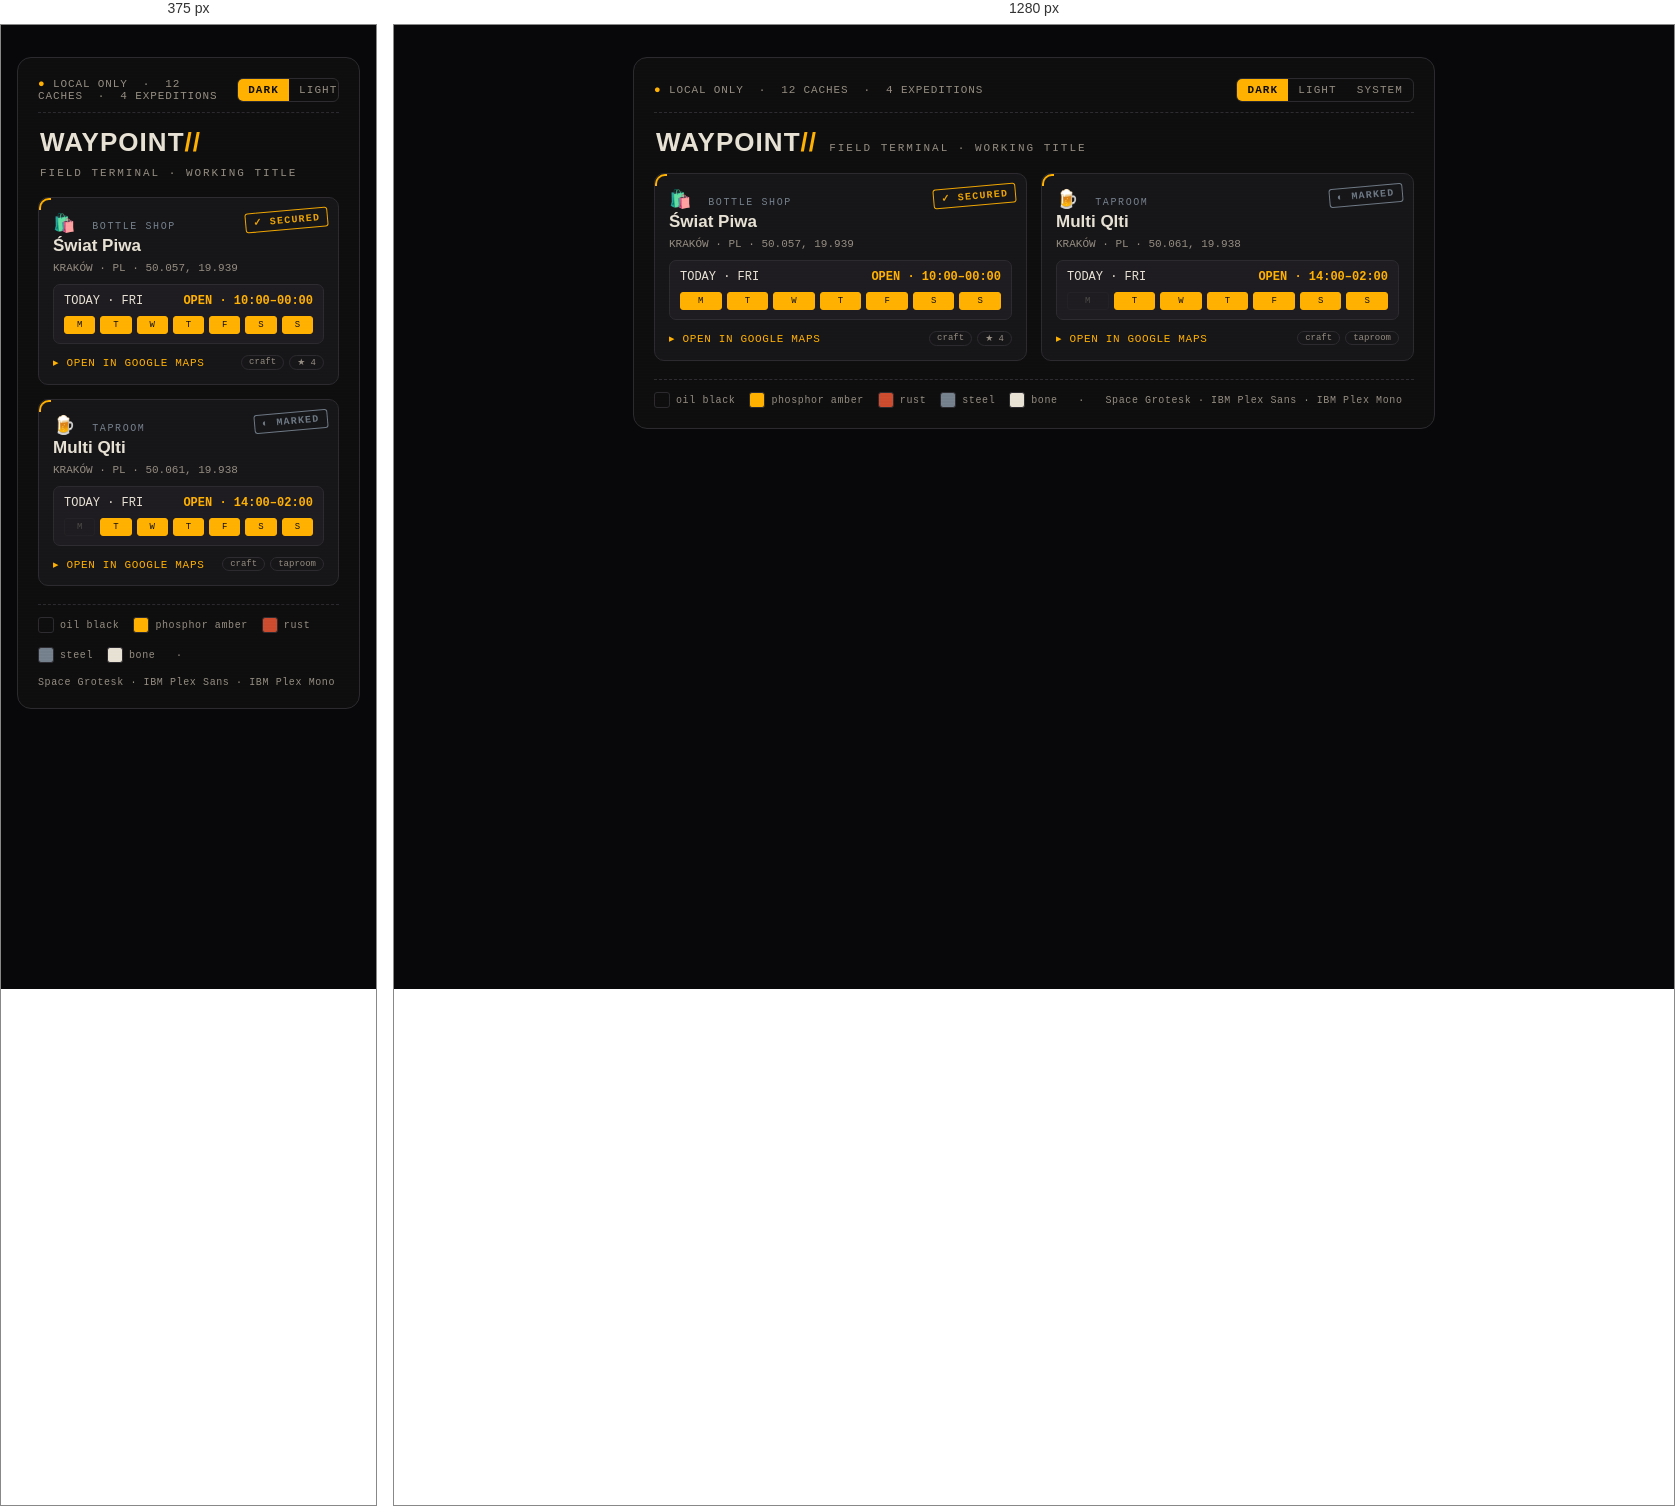
Rendered at 375 px and 1280 px, left to right.

<!-- file: design-mock.html -->
<!doctype html>
<html lang="en">
<head>
<meta charset="utf-8" />
<meta name="viewport" content="width=device-width, initial-scale=1" />
<title>Trip Planner — Aesthetic Direction</title>
<style>
  @import url('https://fonts.googleapis.com/css2?family=Space+Grotesk:wght@500;700&family=IBM+Plex+Sans:wght@400;500;600&family=IBM+Plex+Mono:wght@400;500;600&display=swap');

  :root{ color-scheme: dark light; }
  html,body{ margin:0; }
  body{
    font-family:'IBM Plex Sans', system-ui, sans-serif;
    background:#08080a; min-height:100vh;
    display:flex; align-items:flex-start; justify-content:center;
    padding:32px 16px;
  }

  /* ===== THEME TOKENS ===== */
  .stage[data-theme="dark"]{
    --bg:#0E0E0F; --panel:#161518; --panel2:#1E1C20; --line:#2C2A2E;
    --ink:#E7E1D4; --dim:#948C80; --amber:#FFB000; --amber-soft:rgba(255,176,0,.14);
    --rust:#CC4B2E; --steel:#74808C; --scan:.05;
  }
  .stage[data-theme="light"]{
    --bg:#E7E0D0; --panel:#F1EBDC; --panel2:#E2DAC6; --line:#C5B99E;
    --ink:#211D15; --dim:#6B6354; --amber:#9C5A12; --amber-soft:rgba(156,90,18,.12);
    --rust:#9A2E15; --steel:#5A6066; --scan:0;
  }

  .stage{
    width:100%; max-width:760px;
    background:var(--bg); color:var(--ink);
    border:1px solid var(--line); border-radius:14px;
    padding:20px; position:relative; overflow:hidden;
    transition:background .25s ease, color .25s ease;
  }
  .stage::after{
    content:""; position:absolute; inset:0; pointer-events:none;
    background:repeating-linear-gradient(0deg, rgba(255,255,255,.6) 0 1px, transparent 1px 3px);
    opacity:var(--scan); mix-blend-mode:overlay;
  }

  .bar{ display:flex; align-items:center; justify-content:space-between; gap:12px;
    font-family:'IBM Plex Mono',monospace; font-size:11px; letter-spacing:.08em;
    color:var(--dim); border-bottom:1px dashed var(--line); padding-bottom:10px; }
  .bar .dot{ color:var(--amber); }
  .toggle{ display:inline-flex; border:1px solid var(--line); border-radius:6px; overflow:hidden; }
  .toggle button{ font-family:'IBM Plex Mono',monospace; font-size:11px; letter-spacing:.1em;
    background:transparent; color:var(--dim); border:0; padding:5px 10px; cursor:pointer; }
  .toggle button.on{ background:var(--amber); color:var(--bg); font-weight:600; }

  .head{ display:flex; align-items:baseline; gap:12px; margin:16px 2px 18px; flex-wrap:wrap; }
  .mark{ font-family:'Space Grotesk',sans-serif; font-weight:700; font-size:26px; letter-spacing:.04em; line-height:1; }
  .mark .slash{ color:var(--amber); }
  .sub{ font-family:'IBM Plex Mono',monospace; font-size:11px; letter-spacing:.18em; text-transform:uppercase; color:var(--dim); }

  .cards{ display:grid; grid-template-columns:1fr 1fr; gap:14px; }
  @media(max-width:620px){ .cards{ grid-template-columns:1fr; } }

  .card{ position:relative; background:var(--panel); border:1px solid var(--line); border-radius:10px; padding:14px; }
  .card .corner{ position:absolute; top:0; left:0; width:10px; height:10px;
    border-top:2px solid var(--amber); border-left:2px solid var(--amber); border-top-left-radius:10px; }

  .glyph{ font-size:18px; }
  .ctitle{ font-family:'Space Grotesk',sans-serif; font-weight:700; font-size:17px; margin:2px 0; }
  .eyebrow{ font-family:'IBM Plex Mono',monospace; font-size:10px; letter-spacing:.16em; text-transform:uppercase; color:var(--steel); }
  .coords{ font-family:'IBM Plex Mono',monospace; font-size:11px; color:var(--dim); margin:6px 0 10px; }

  .stamp{ position:absolute; top:12px; right:10px; transform:rotate(-5deg);
    font-family:'IBM Plex Mono',monospace; font-size:10px; font-weight:600; letter-spacing:.12em;
    padding:3px 7px; border:1.5px solid currentColor; border-radius:3px; opacity:.92; }
  .stamp.secured{ color:var(--amber); }
  .stamp.marked{ color:var(--steel); }

  .hours{ background:var(--panel2); border:1px solid var(--line); border-radius:7px; padding:9px 10px; font-family:'IBM Plex Mono',monospace; }
  .hrow{ display:flex; align-items:center; justify-content:space-between; font-size:12px; }
  .open{ color:var(--amber); font-weight:600; }
  .week{ display:flex; gap:5px; margin-top:8px; }
  .week span{ flex:1; text-align:center; font-size:9px; padding:3px 0; border-radius:3px; color:var(--dim); border:1px solid var(--line); }
  .week span.lit{ color:var(--bg); background:var(--amber); border-color:var(--amber); }
  .week span.shut{ opacity:.4; }

  .foot{ display:flex; align-items:center; justify-content:space-between; margin-top:11px; gap:8px; }
  .maps{ font-family:'IBM Plex Mono',monospace; font-size:11px; letter-spacing:.06em; color:var(--amber); text-decoration:none; }
  .maps:hover{ text-decoration:underline; }
  .tags{ display:flex; gap:5px; }
  .tag{ font-family:'IBM Plex Mono',monospace; font-size:9px; color:var(--dim); border:1px solid var(--line); border-radius:999px; padding:1px 7px; }

  .legend{ display:flex; flex-wrap:wrap; gap:14px; align-items:center; margin-top:18px; padding-top:12px;
    border-top:1px dashed var(--line); font-family:'IBM Plex Mono',monospace; font-size:10px; letter-spacing:.06em; color:var(--dim); }
  .sw{ display:inline-flex; align-items:center; gap:6px; }
  .chip{ width:14px; height:14px; border-radius:3px; border:1px solid var(--line); display:inline-block; }
</style>
</head>
<body>
  <div class="stage" data-theme="dark" id="stage">
    <div class="bar">
      <span><span class="dot">●</span> LOCAL ONLY &nbsp;·&nbsp; 12 CACHES &nbsp;·&nbsp; 4 EXPEDITIONS</span>
      <span class="toggle">
        <button class="on" data-t="dark">DARK</button>
        <button data-t="light">LIGHT</button>
        <button data-t="system">SYSTEM</button>
      </span>
    </div>

    <div class="head">
      <span class="mark">WAYPOINT<span class="slash">//</span></span>
      <span class="sub">field terminal · working title</span>
    </div>

    <div class="cards">
      <div class="card">
        <span class="corner"></span>
        <span class="stamp secured">✓ SECURED</span>
        <div class="eyebrow"><span class="glyph">🛍️</span> &nbsp;BOTTLE SHOP</div>
        <div class="ctitle">Świat Piwa</div>
        <div class="coords">KRAKÓW · PL · 50.057, 19.939</div>
        <div class="hours">
          <div class="hrow"><span>TODAY · FRI</span><span class="open">OPEN · 10:00–00:00</span></div>
          <div class="week">
            <span class="lit">M</span><span class="lit">T</span><span class="lit">W</span>
            <span class="lit">T</span><span class="lit">F</span><span class="lit">S</span><span class="lit">S</span>
          </div>
        </div>
        <div class="foot">
          <a class="maps" href="#">▸ OPEN IN GOOGLE MAPS</a>
          <span class="tags"><span class="tag">craft</span><span class="tag">★ 4</span></span>
        </div>
      </div>

      <div class="card">
        <span class="corner"></span>
        <span class="stamp marked">◐ MARKED</span>
        <div class="eyebrow"><span class="glyph">🍺</span> &nbsp;TAPROOM</div>
        <div class="ctitle">Multi Qlti</div>
        <div class="coords">KRAKÓW · PL · 50.061, 19.938</div>
        <div class="hours">
          <div class="hrow"><span>TODAY · FRI</span><span class="open">OPEN · 14:00–02:00</span></div>
          <div class="week">
            <span class="shut">M</span><span class="lit">T</span><span class="lit">W</span>
            <span class="lit">T</span><span class="lit">F</span><span class="lit">S</span><span class="lit">S</span>
          </div>
        </div>
        <div class="foot">
          <a class="maps" href="#">▸ OPEN IN GOOGLE MAPS</a>
          <span class="tags"><span class="tag">craft</span><span class="tag">taproom</span></span>
        </div>
      </div>
    </div>

    <div class="legend">
      <span class="sw"><span class="chip" style="background:#0E0E0F"></span>oil&nbsp;black</span>
      <span class="sw"><span class="chip" style="background:#FFB000"></span>phosphor&nbsp;amber</span>
      <span class="sw"><span class="chip" style="background:#CC4B2E"></span>rust</span>
      <span class="sw"><span class="chip" style="background:#74808C"></span>steel</span>
      <span class="sw"><span class="chip" style="background:#E7E1D4"></span>bone</span>
      &nbsp;·&nbsp;
      <span>Space&nbsp;Grotesk · IBM&nbsp;Plex&nbsp;Sans · IBM&nbsp;Plex&nbsp;Mono</span>
    </div>
  </div>

<script>
  (function(){
    var stage = document.getElementById('stage');
    var mq = window.matchMedia('(prefers-color-scheme: dark)');

    function applySystem(){ stage.setAttribute('data-theme', mq.matches ? 'dark' : 'light'); }

    stage.querySelectorAll('.toggle button').forEach(function(b){
      b.addEventListener('click', function(){
        stage.querySelectorAll('.toggle button').forEach(function(x){ x.classList.remove('on'); });
        b.classList.add('on');
        var mode = b.getAttribute('data-t');
        if(mode === 'system'){ applySystem(); mq.addEventListener('change', applySystem); }
        else { mq.removeEventListener('change', applySystem); stage.setAttribute('data-theme', mode); }
      });
    });
  })();
</script>
</body>
</html>